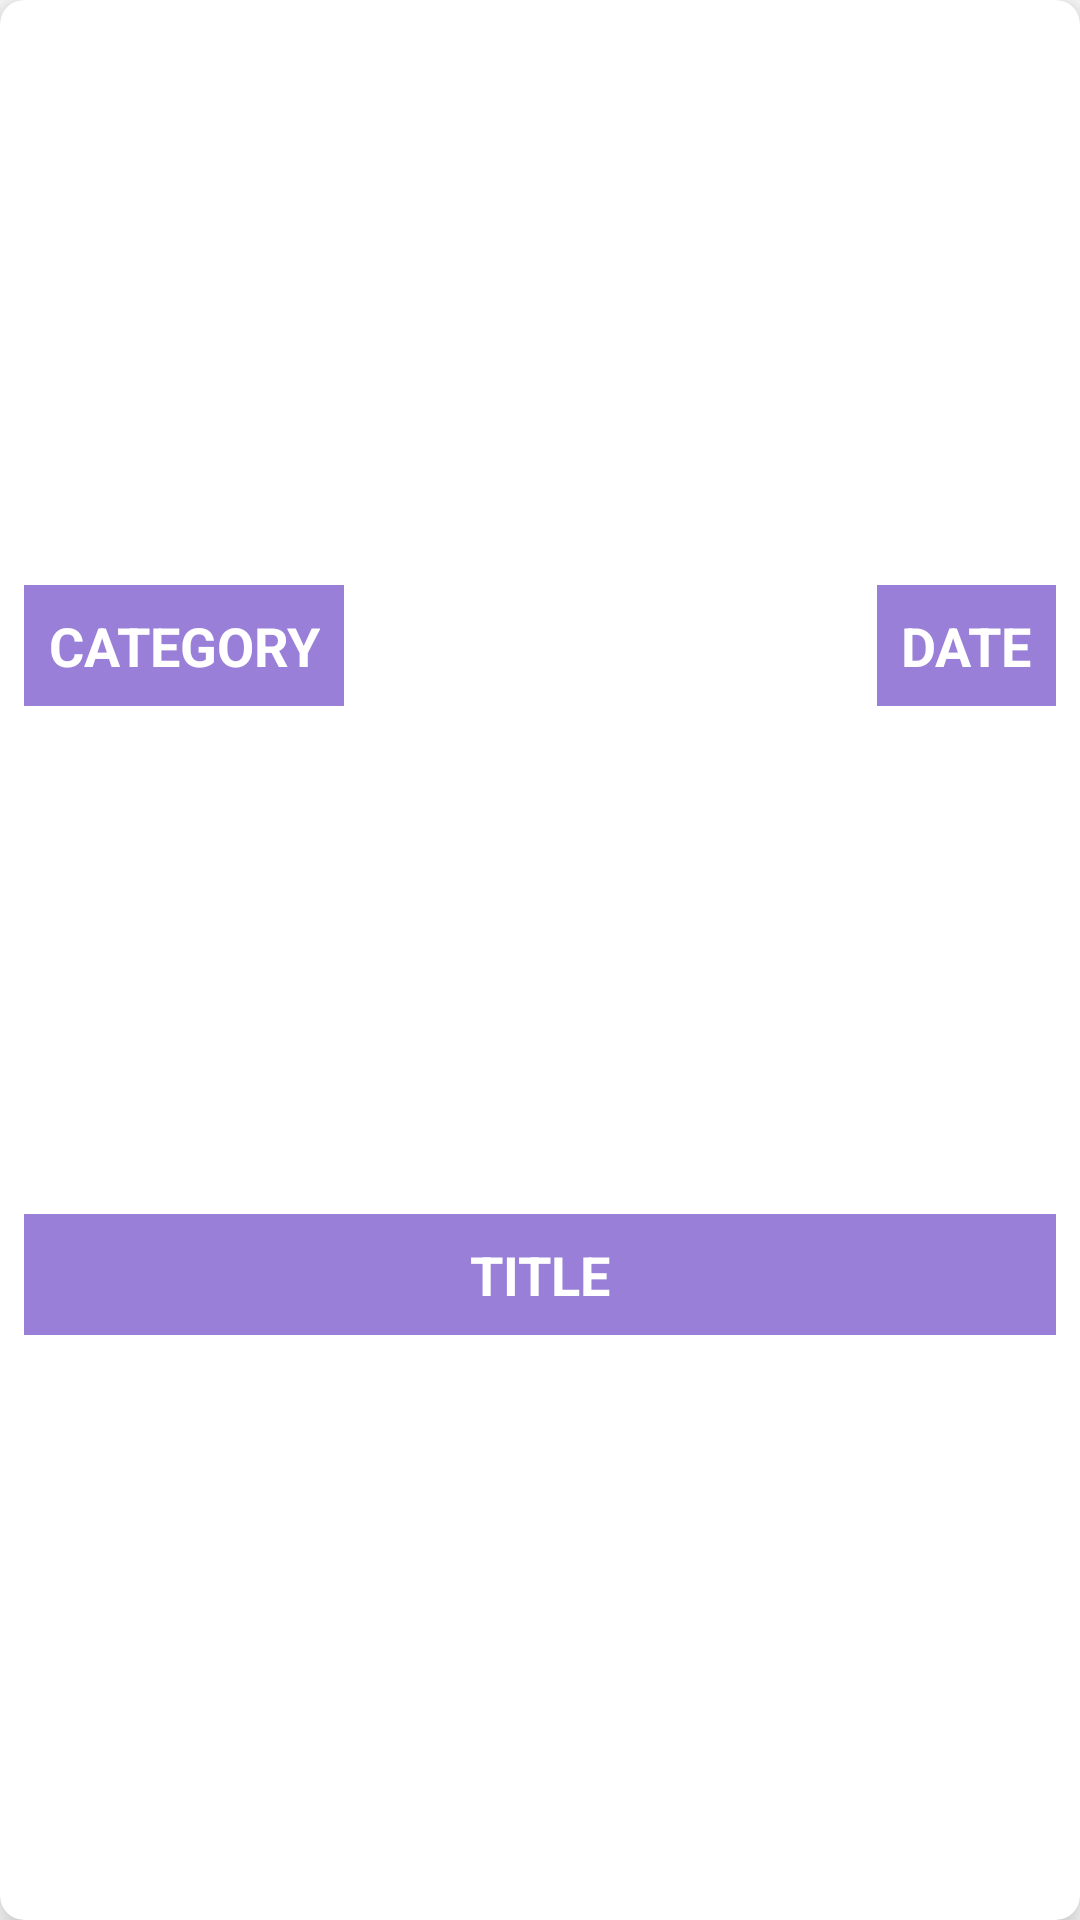

Reconstruct the res/layout file that produces this screen, plus the resources it refers to.
<!-- AndroidManifest.xml: application theme Theme.NewsKotlin -->
<!-- res/layout/rv_item_big_news.xml -->
<?xml version="1.0" encoding="utf-8"?>
<androidx.cardview.widget.CardView xmlns:android="http://schemas.android.com/apk/res/android"
    xmlns:app="http://schemas.android.com/apk/res-auto"
    android:layout_width="match_parent"
    android:layout_height="wrap_content"
    android:layout_margin="8dp"
    app:cardCornerRadius="8dp"
    app:cardElevation="8dp">

    <androidx.constraintlayout.widget.ConstraintLayout
        android:layout_width="match_parent"
        android:layout_height="match_parent">

        <ImageView
            android:id="@+id/imageViewPicture"
            android:layout_width="match_parent"
            android:layout_height="250dp"
            android:layout_margin="8dp"
            app:layout_constraintBottom_toBottomOf="parent"
            app:layout_constraintEnd_toEndOf="parent"
            app:layout_constraintStart_toStartOf="parent"
            app:layout_constraintTop_toTopOf="parent" />

        <TextView
            android:id="@+id/textViewTitle"
            android:layout_width="0dp"
            android:layout_height="wrap_content"
            android:background="@color/purple_transparent"
            android:gravity="center"
            android:padding="8dp"
            android:text="Title"
            android:textAllCaps="true"
            android:textColor="@color/white"
            android:textSize="18sp"
            android:textStyle="bold"
            app:layout_constraintBottom_toBottomOf="@id/imageViewPicture"
            app:layout_constraintEnd_toEndOf="@id/imageViewPicture"
            app:layout_constraintStart_toStartOf="@id/imageViewPicture" />

        <TextView
            android:id="@+id/textViewCategory"
            android:layout_width="wrap_content"
            android:layout_height="wrap_content"
            android:background="@color/purple_transparent"
            android:gravity="center"
            android:padding="8dp"
            android:text="Category"
            android:textAllCaps="true"
            android:textColor="@color/white"
            android:textSize="18sp"
            android:textStyle="bold"
            app:layout_constraintStart_toStartOf="@id/imageViewPicture"
            app:layout_constraintTop_toTopOf="@id/imageViewPicture" />

        <TextView
            android:id="@+id/textViewDate"
            android:layout_width="wrap_content"
            android:layout_height="wrap_content"
            android:background="@color/purple_transparent"
            android:gravity="center"
            android:padding="8dp"
            android:text="Date"
            android:textAllCaps="true"
            android:textColor="@color/white"
            android:textSize="18sp"
            android:textStyle="bold"
            app:layout_constraintEnd_toEndOf="@id/imageViewPicture"
            app:layout_constraintTop_toTopOf="@id/imageViewPicture" />

    </androidx.constraintlayout.widget.ConstraintLayout>

</androidx.cardview.widget.CardView>
<!-- resources referenced by this layout -->
<resources>
  <color name="purple_transparent">#803700B3</color>
  <color name="white">#FFFFFFFF</color>
  <style name="Theme.NewsKotlin" parent="Theme.MaterialComponents.DayNight.NoActionBar">
          
          <item name="colorPrimary">@color/purple_500</item>
          <item name="colorPrimaryVariant">@color/purple_700</item>
          <item name="colorOnPrimary">@color/white</item>
          
          <item name="colorSecondary">@color/teal_200</item>
          <item name="colorSecondaryVariant">@color/teal_700</item>
          <item name="colorOnSecondary">@color/black</item>
          
          <item name="android:statusBarColor" tools:targetApi="l">?attr/colorPrimaryVariant</item>
          
      </style>
  <color name="purple_500">#FF6200EE</color>
  <color name="purple_700">#FF3700B3</color>
  <color name="teal_200">#FF03DAC5</color>
  <color name="teal_700">#FF018786</color>
  <color name="black">#FF000000</color>
</resources>
